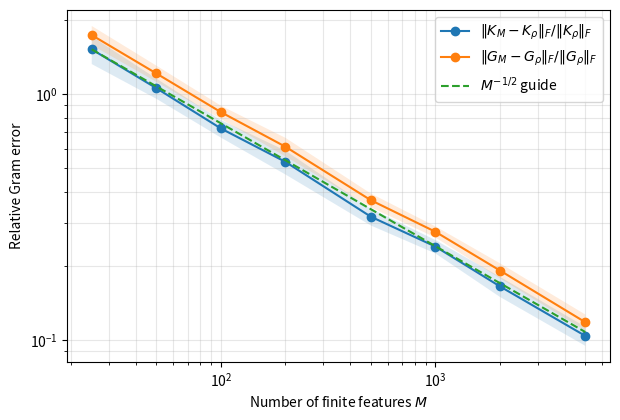
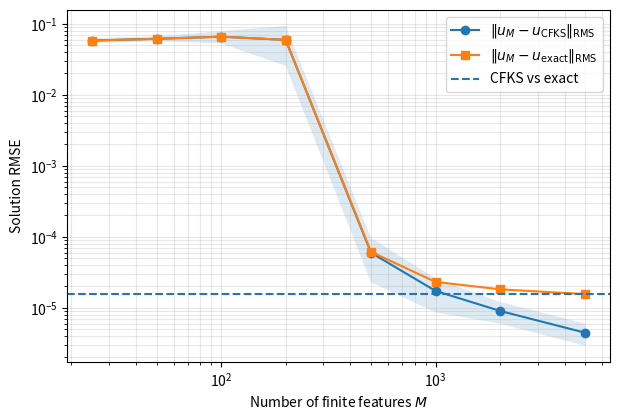
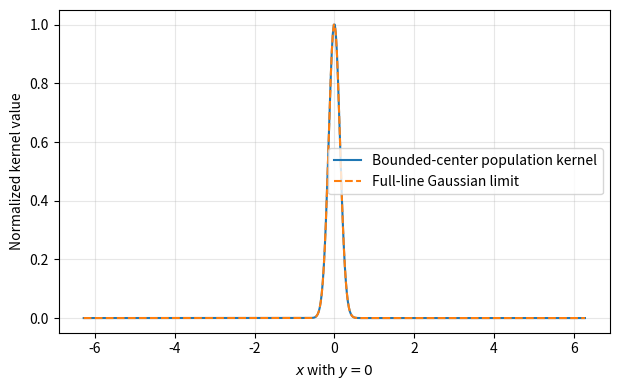

The matplotlib source for these figures, in order:

import numpy as np
import matplotlib.pyplot as plt
from scipy.special import erf
from scipy.linalg import solve
from time import perf_counter

rng_master = np.random.default_rng(12345)

XL, XR = -2*np.pi, 2*np.pi
omega = 15.0
sigma = 0.10
ca, cb = XL - 0.75, XR + 0.75

Np = 161
xP = np.linspace(XL, XR, Np)
xB = np.array([0.0])
xT = np.linspace(XL, XR, 2001)

rhs = np.r_[np.cos(omega*xP), 0.0]

M_list = np.array([25, 50, 100, 200, 500, 1000, 2000, 5000], dtype=int)
n_realizations = 20
ridge_rel = 1e-10



def _moments(mu, nmax):
    # J_n(mu) = integral_{ca}^{cb} (c-mu)^n exp(-(c-mu)^2/sigma^2) dc
    mu = np.asarray(mu, float)
    A = ca - mu
    B = cb - mu

    J = [None]*(nmax+1)
    J[0] = 0.5*np.sqrt(np.pi)*sigma*(erf(B/sigma) - erf(A/sigma))
    if nmax >= 1:
        J[1] = 0.5*sigma**2*(np.exp(-(A/sigma)**2) - np.exp(-(B/sigma)**2))

    for n in range(2, nmax+1):
        boundary = B**(n-1)*np.exp(-(B/sigma)**2) - A**(n-1)*np.exp(-(A/sigma)**2)
        J[n] = -0.5*sigma**2*boundary + 0.5*(n-1)*sigma**2*J[n-2]
    return J

def population_block(x, y, px=0, py=0):
    x = np.asarray(x, float)[:, None]
    y = np.asarray(y, float)[None, :]
    m = 0.5*(x+y)
    d = x-y

    pref = np.exp(-(d**2)/(4*sigma**2)) / (cb-ca)
    J = _moments(m, 2)

    if px == 0 and py == 0:
        poly = J[0]
    elif px == 1 and py == 0:
        poly = (J[1] - 0.5*d*J[0]) / sigma**2
    elif px == 0 and py == 1:
        poly = (J[1] + 0.5*d*J[0]) / sigma**2
    elif px == 1 and py == 1:
        poly = (J[2] - 0.25*d**2*J[0]) / sigma**4
    else:
        raise NotImplementedError("Only derivative orders 0 and 1 are used here.")
    return pref*poly

def k00(x, y): return population_block(x, y, 0, 0)
def k10(x, y): return population_block(x, y, 1, 0)
def k01(x, y): return population_block(x, y, 0, 1)
def k11(x, y): return population_block(x, y, 1, 1)



def k00_erf(x, y):
    x = np.asarray(x, float)[:, None]
    y = np.asarray(y, float)[None, :]
    m = 0.5*(x+y)
    d = x-y
    return (
        np.sqrt(np.pi)*sigma/(2*(cb-ca))
        * np.exp(-(d**2)/(4*sigma**2))
        * (erf((cb-m)/sigma) - erf((ca-m)/sigma))
    )

test = np.max(np.abs(k00(xP[:7], xP[:9]) - k00_erf(xP[:7], xP[:9])))
print(f"kernel closed-form consistency = {test:.3e}")



Ginf = k11(xP, xP)
PBinf = k10(xP, xB)
BBinf = k00(xB, xB)

Kc_inf = np.block([
    [Ginf,    PBinf],
    [PBinf.T, BBinf]
])
Kc_inf = 0.5*(Kc_inf + Kc_inf.T)

lam_inf = ridge_rel*np.linalg.norm(Kc_inf, 2)
alpha_inf = solve(Kc_inf + lam_inf*np.eye(Kc_inf.shape[0]), rhs, assume_a="sym")

KT_P = k01(xT, xP)
KT_B = k00(xT, xB)
u_cfks = np.c_[KT_P, KT_B] @ alpha_inf

u_exact = np.sin(omega*xT)/omega
rmse_cfks_exact = np.sqrt(np.mean((u_cfks-u_exact)**2))
print(f"CFKS RMSE vs exact solution = {rmse_cfks_exact:.6e}")



Kval_inf = k00(xP, xP)

EK = np.zeros((len(M_list), n_realizations))
EG = np.zeros_like(EK)
EU = np.zeros_like(EK)
EX = np.zeros_like(EK)
times = np.zeros_like(EK)

for iM, M in enumerate(M_list):
    for r in range(n_realizations):
        rng = np.random.default_rng(rng_master.integers(0, 2**63-1))
        c = rng.uniform(ca, cb, size=M)

        t0 = perf_counter()

        PhiP = np.exp(-((xP[:, None]-c[None, :])**2)/(2*sigma**2))
        DPhiP = -(xP[:, None]-c[None, :])/sigma**2 * PhiP
        PhiB = np.exp(-((xB[:, None]-c[None, :])**2)/(2*sigma**2))

        Kval_M = (PhiP @ PhiP.T)/M
        G_M = (DPhiP @ DPhiP.T)/M

        Z = np.vstack([DPhiP, PhiB]) / np.sqrt(M)
        Kc_M = Z @ Z.T
        lam_M = ridge_rel*np.linalg.norm(Kc_M, 2)
        alpha_M = solve(Kc_M + lam_M*np.eye(Kc_M.shape[0]), rhs, assume_a="sym")

        PhiT = np.exp(-((xT[:, None]-c[None, :])**2)/(2*sigma**2))
        KT_P_M = (PhiT @ DPhiP.T)/M
        KT_B_M = (PhiT @ PhiB.T)/M
        u_M = np.c_[KT_P_M, KT_B_M] @ alpha_M

        times[iM, r] = perf_counter() - t0

        EK[iM, r] = np.linalg.norm(Kval_M-Kval_inf, "fro") / np.linalg.norm(Kval_inf, "fro")
        EG[iM, r] = np.linalg.norm(G_M-Ginf, "fro") / np.linalg.norm(Ginf, "fro")
        EU[iM, r] = np.sqrt(np.mean((u_M-u_cfks)**2))
        EX[iM, r] = np.sqrt(np.mean((u_M-u_exact)**2))

    print(
        f"M={M:5d} | "
        f"E_K={EK[iM].mean():.3e} | "
        f"E_G={EG[iM].mean():.3e} | "
        f"E_u={EU[iM].mean():.3e}"
    )



print("\nM        K error (mean±sd)      Operator error (mean±sd)    u_M-CFKS RMSE (mean±sd)")
for i, M in enumerate(M_list):
    print(
        f"{M:5d}   "
        f"{EK[i].mean():.3e} ± {EK[i].std(ddof=1):.2e}    "
        f"{EG[i].mean():.3e} ± {EG[i].std(ddof=1):.2e}    "
        f"{EU[i].mean():.3e} ± {EU[i].std(ddof=1):.2e}"
    )



def mean_sd(A):
    return A.mean(axis=1), A.std(axis=1, ddof=1)

fig, ax = plt.subplots(figsize=(6.3, 4.3))

for A, label in [
    (EK, r"$\|K_M-K_\rho\|_F/\|K_\rho\|_F$"),
    (EG, r"$\|G_M-G_\rho\|_F/\|G_\rho\|_F$"),
]:
    mu, sd = mean_sd(A)
    ax.loglog(M_list, mu, "o-", label=label)
    ax.fill_between(M_list, np.maximum(mu-sd, 1e-16), mu+sd, alpha=0.15)

guide = EK.mean(axis=1)[0] * np.sqrt(M_list[0]/M_list)
ax.loglog(M_list, guide, "--", label=r"$M^{-1/2}$ guide")

ax.set_xlabel(r"Number of finite features $M$")
ax.set_ylabel("Relative Gram error")
ax.grid(True, which="both", alpha=0.3)
ax.legend()
fig.tight_layout()
plt.show()



fig, ax = plt.subplots(figsize=(6.3, 4.3))

mu, sd = mean_sd(EU)
ax.loglog(M_list, mu, "o-", label=r"$\|u_M-u_{\rm CFKS}\|_{\rm RMS}$")
ax.fill_between(M_list, np.maximum(mu-sd, 1e-16), mu+sd, alpha=0.15)

mu_ex, sd_ex = mean_sd(EX)
ax.loglog(M_list, mu_ex, "s-", label=r"$\|u_M-u_{\rm exact}\|_{\rm RMS}$")
ax.axhline(rmse_cfks_exact, linestyle="--", label="CFKS vs exact")

ax.set_xlabel(r"Number of finite features $M$")
ax.set_ylabel("Solution RMSE")
ax.grid(True, which="both", alpha=0.3)
ax.legend()
fig.tight_layout()
plt.show()



xcmp = np.linspace(XL, XR, 500)
y0 = np.array([0.0])

kb = k00(xcmp, y0).ravel()
kfull = np.sqrt(np.pi)*sigma*np.exp(-(xcmp-y0[0])**2/(4*sigma**2))
kb_integral_measure = (cb-ca)*kb

kb_n = kb_integral_measure / np.max(kb_integral_measure)
kf_n = kfull / np.max(kfull)

fig, ax = plt.subplots(figsize=(6.3, 4.0))
ax.plot(xcmp, kb_n, label="Bounded-center population kernel")
ax.plot(xcmp, kf_n, "--", label="Full-line Gaussian limit")
ax.set_xlabel(r"$x$ with $y=0$")
ax.set_ylabel("Normalized kernel value")
ax.grid(True, alpha=0.3)
ax.legend()
fig.tight_layout()
plt.show()



np.savez_compressed(
    "CFKS_finite_feature_convergence_results.npz",
    M_list=M_list,
    n_realizations=n_realizations,
    EK=EK, EG=EG, EU=EU, EX=EX, times=times,
    xP=xP, xT=xT, u_cfks=u_cfks, u_exact=u_exact,
    sigma=sigma, ca=ca, cb=cb, omega=omega,
    rmse_cfks_exact=rmse_cfks_exact,
)
print("Saved CFKS_finite_feature_convergence_results.npz")
